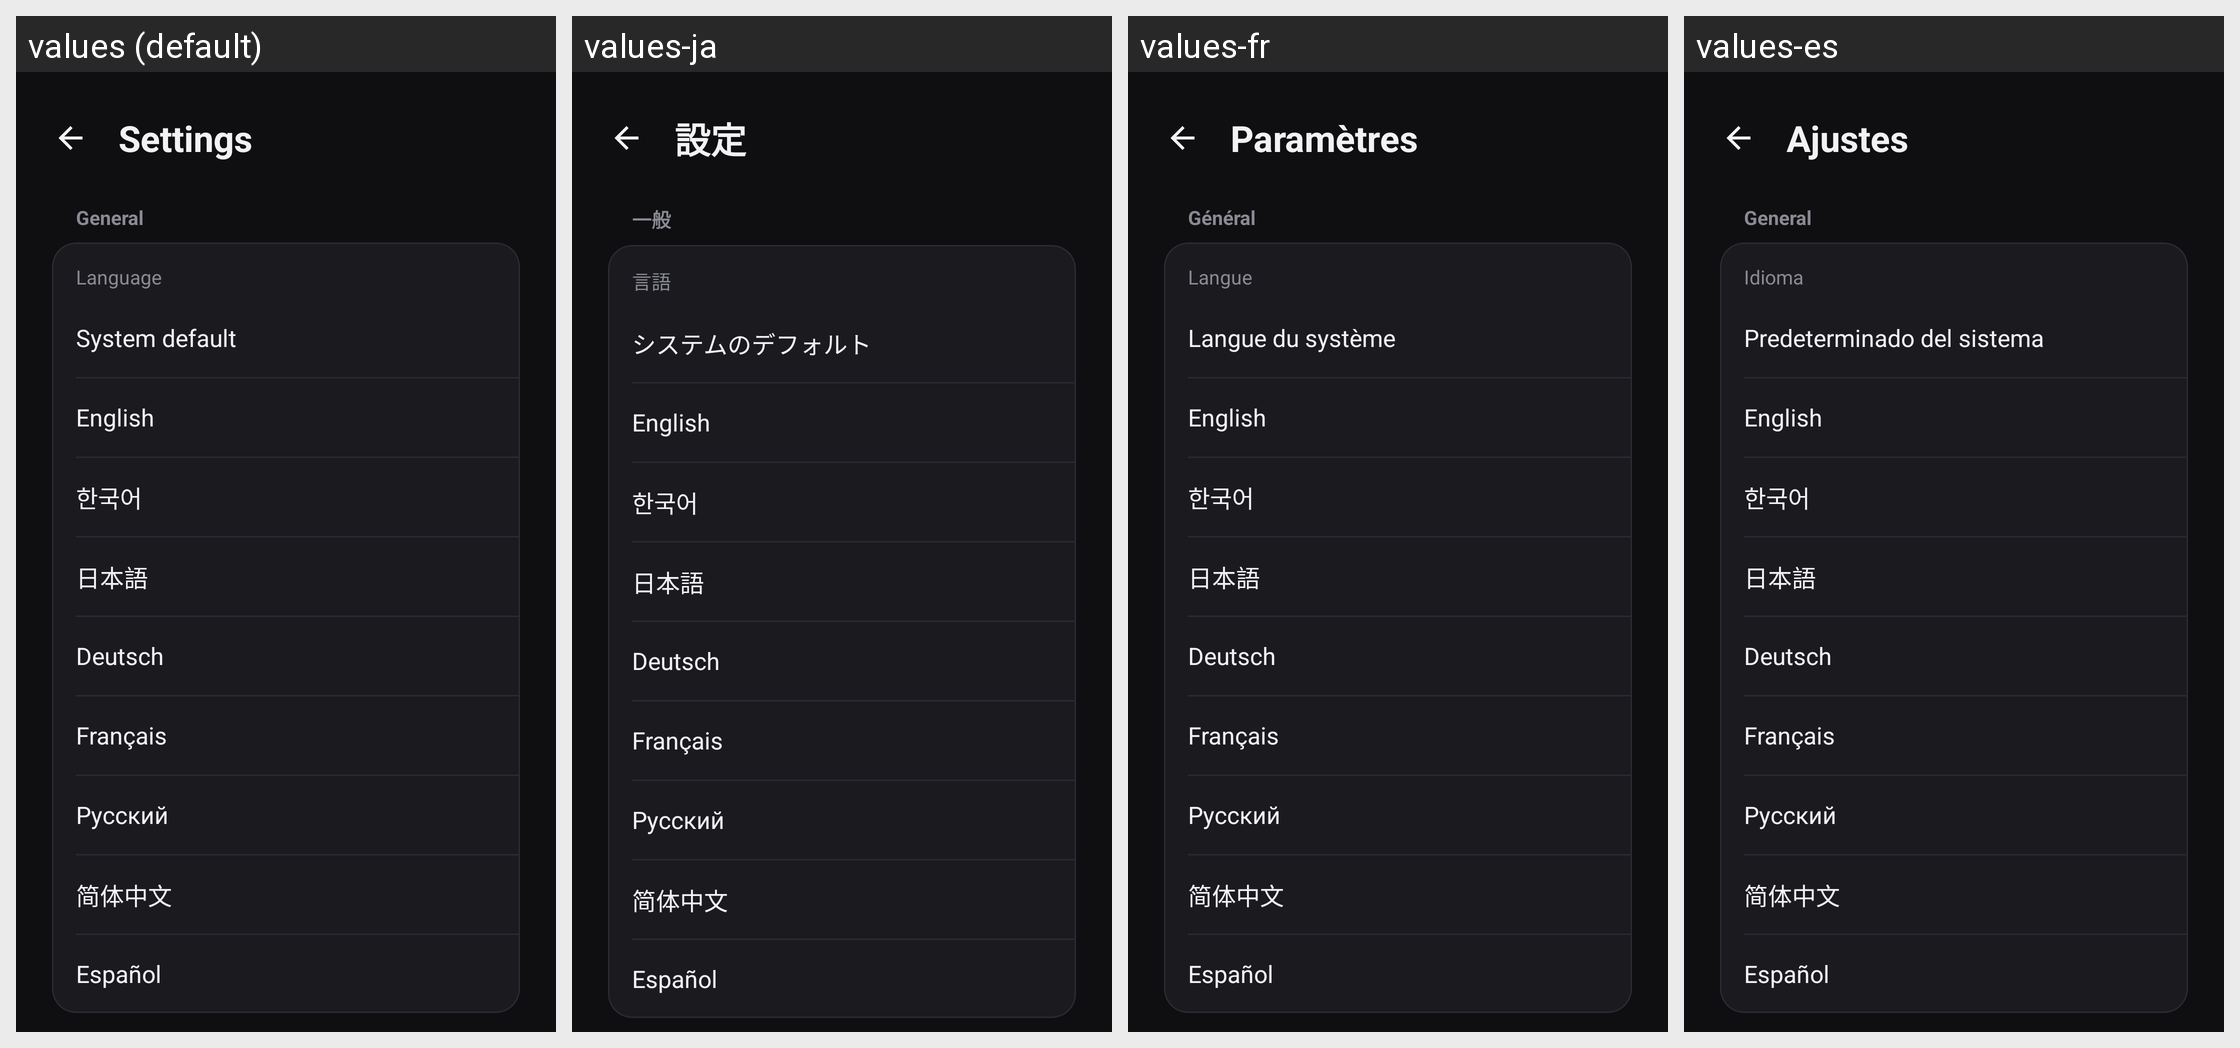

The Android screen above is rendered under several locales of the same app. Produce the string resources it draws, with the default and per-locale values.
Android screen res/layout/activity_settings.xml rendered under 4 locales, left to right: values (default), values-ja, values-fr, values-es. Device: Nexus 5 (rendered at 1080×1920; each locale shown at half size, 540×960, under a caption strip naming it); theme AppTheme.
Other locales in the repository, not shown: values-de, values-ko, values-ru.
Strings drawn on this screen, with the default value and each locale's value (text and hints the layout hard-codes, and strings that could not be matched under every locale, appear in the picture but are not listed):

settings_title
  values: Settings
  values-ja: 設定
  values-fr: Paramètres
  values-es: Ajustes

settings_section_general
  values: General
  values-ja: 一般
  values-fr: Général
  values-es: General

settings_language
  values: Language
  values-ja: 言語
  values-fr: Langue
  values-es: Idioma

language_system
  values: System default
  values-ja: システムのデフォルト
  values-fr: Langue du système
  values-es: Predeterminado del sistema

language_english
  values: English
  values-ja: English  [not translated; the default value is used]
  values-fr: English  [not translated; the default value is used]
  values-es: English  [not translated; the default value is used]

language_korean
  values: 한국어
  values-ja: 한국어  [not translated; the default value is used]
  values-fr: 한국어  [not translated; the default value is used]
  values-es: 한국어  [not translated; the default value is used]

language_japanese
  values: 日本語
  values-ja: 日本語  [not translated; the default value is used]
  values-fr: 日本語  [not translated; the default value is used]
  values-es: 日本語  [not translated; the default value is used]

language_german
  values: Deutsch
  values-ja: Deutsch  [not translated; the default value is used]
  values-fr: Deutsch  [not translated; the default value is used]
  values-es: Deutsch  [not translated; the default value is used]

language_french
  values: Français
  values-ja: Français  [not translated; the default value is used]
  values-fr: Français  [not translated; the default value is used]
  values-es: Français  [not translated; the default value is used]

language_russian
  values: Русский
  values-ja: Русский  [not translated; the default value is used]
  values-fr: Русский  [not translated; the default value is used]
  values-es: Русский  [not translated; the default value is used]

language_chinese_simplified
  values: 简体中文
  values-ja: 简体中文  [not translated; the default value is used]
  values-fr: 简体中文  [not translated; the default value is used]
  values-es: 简体中文  [not translated; the default value is used]

language_spanish
  values: Español
  values-ja: Español  [not translated; the default value is used]
  values-fr: Español  [not translated; the default value is used]
  values-es: Español  [not translated; the default value is used]
